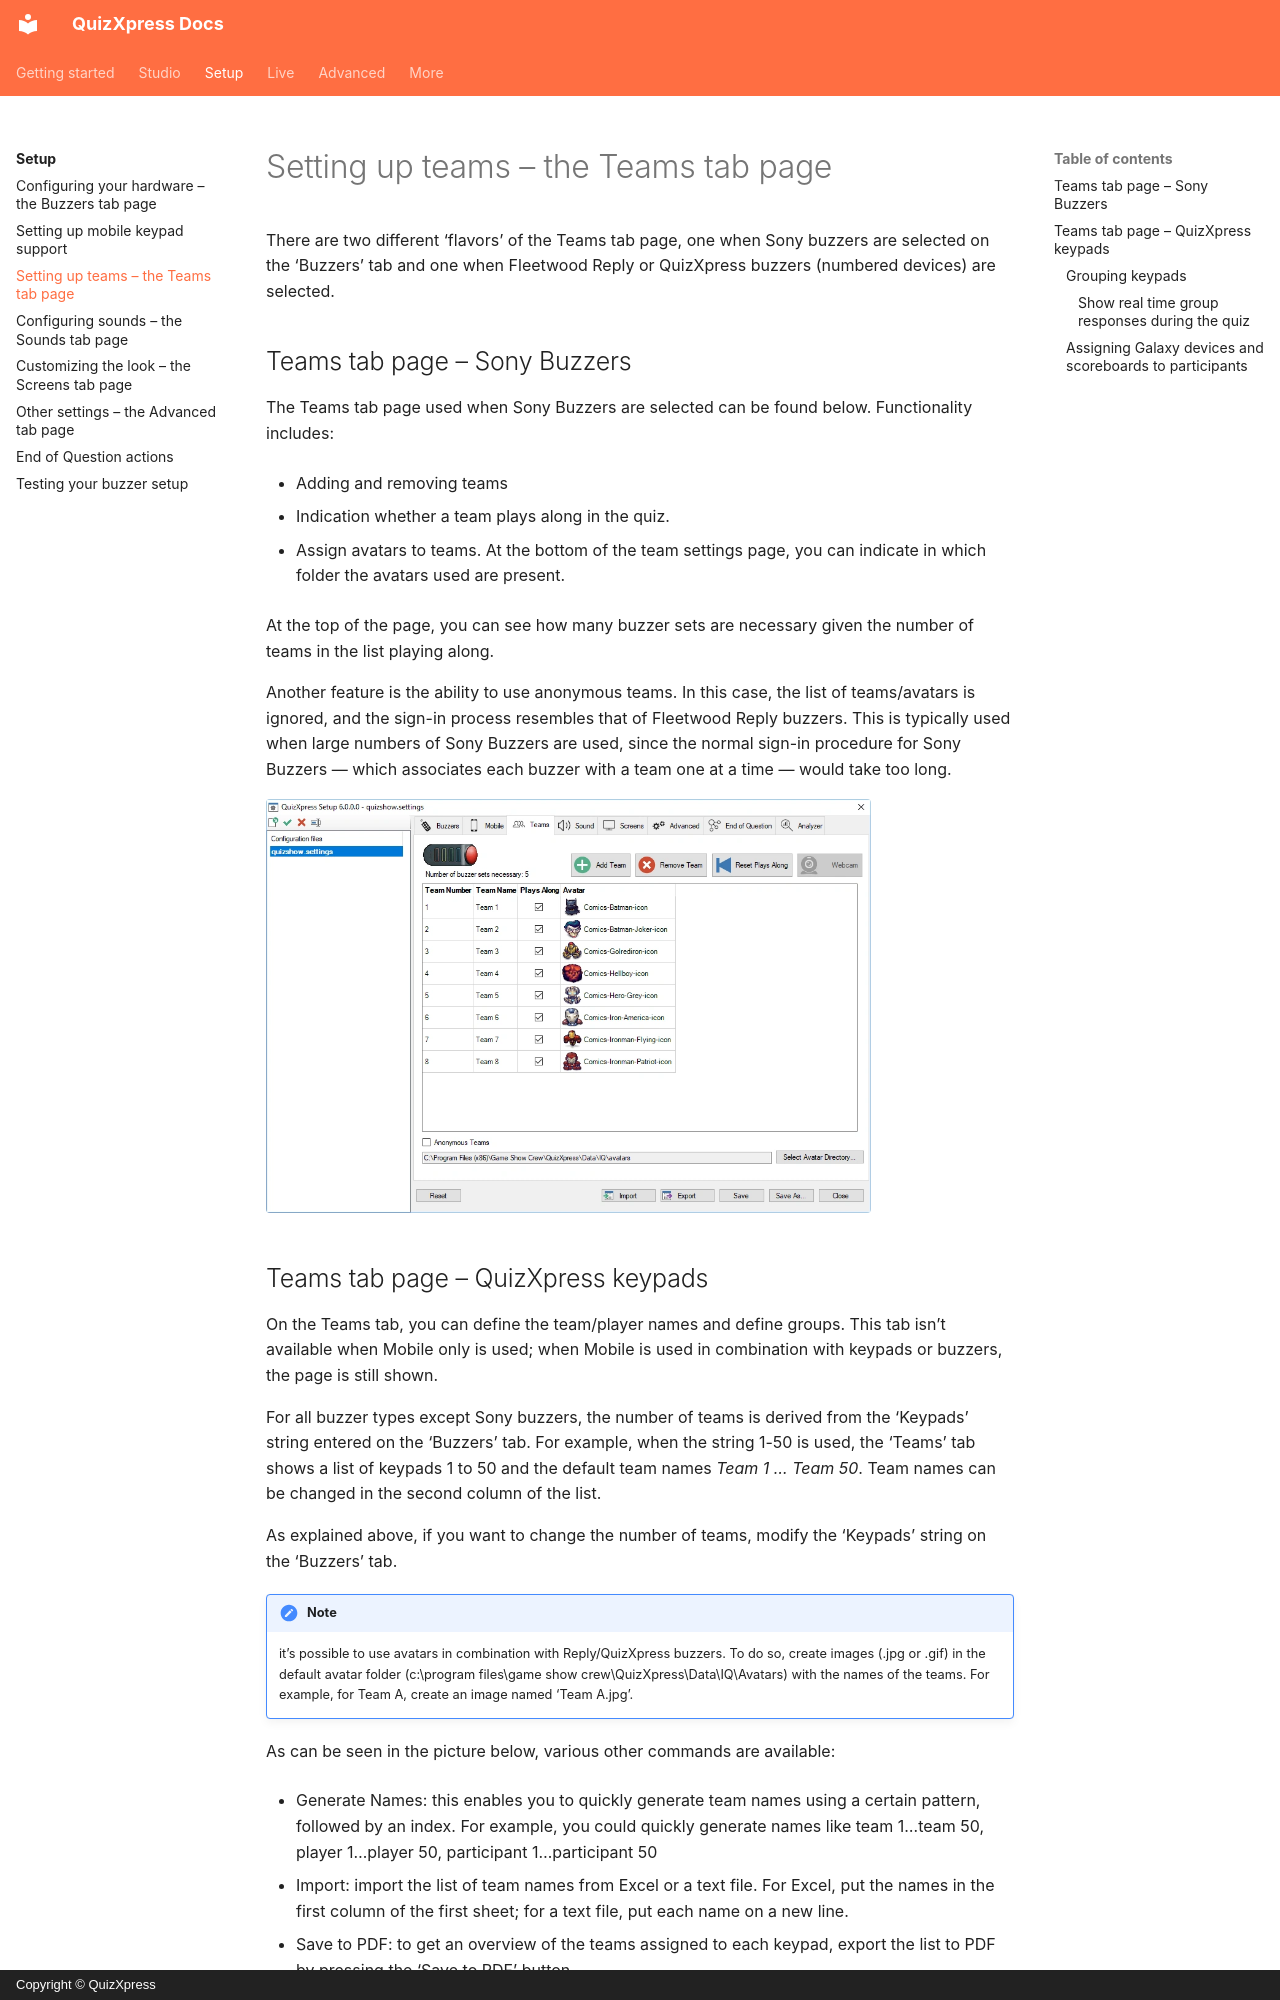

repository: gameshowcrew/quizxpress-docs · page: setup/setting-up-teams-the-teams-tab-page/index.html · generator: mkdocs · copyright: Copyright © QuizXpress

# Setting up teams – the Teams tab page

There are two different ‘flavors’ of the Teams tab page, one when Sony buzzers are selected on the ‘Buzzers’ tab and one when Fleetwood Reply or QuizXpress buzzers (numbered devices) are selected.

## Teams tab page – Sony Buzzers

The Teams tab page used when Sony Buzzers are selected can be found below. Functionality includes:

- Adding and removing teams

- Indication whether a team plays along in the quiz.

- Assign avatars to teams. At the bottom of the team settings page, you can indicate in which folder the avatars used are present.

At the top of the page, you can see how many buzzer sets are necessary given the number of teams in the list playing along.

Another feature is the ability to use anonymous teams. In this case, the list of teams/avatars is ignored, and the sign-in process resembles that of Fleetwood Reply buzzers. This is typically used when large numbers of Sony Buzzers are used, since the normal sign-in procedure for Sony Buzzers — which associates each buzzer with a team one at a time — would take too long.

![](../assets/images/image330.webp){ width="605" loading=lazy }
